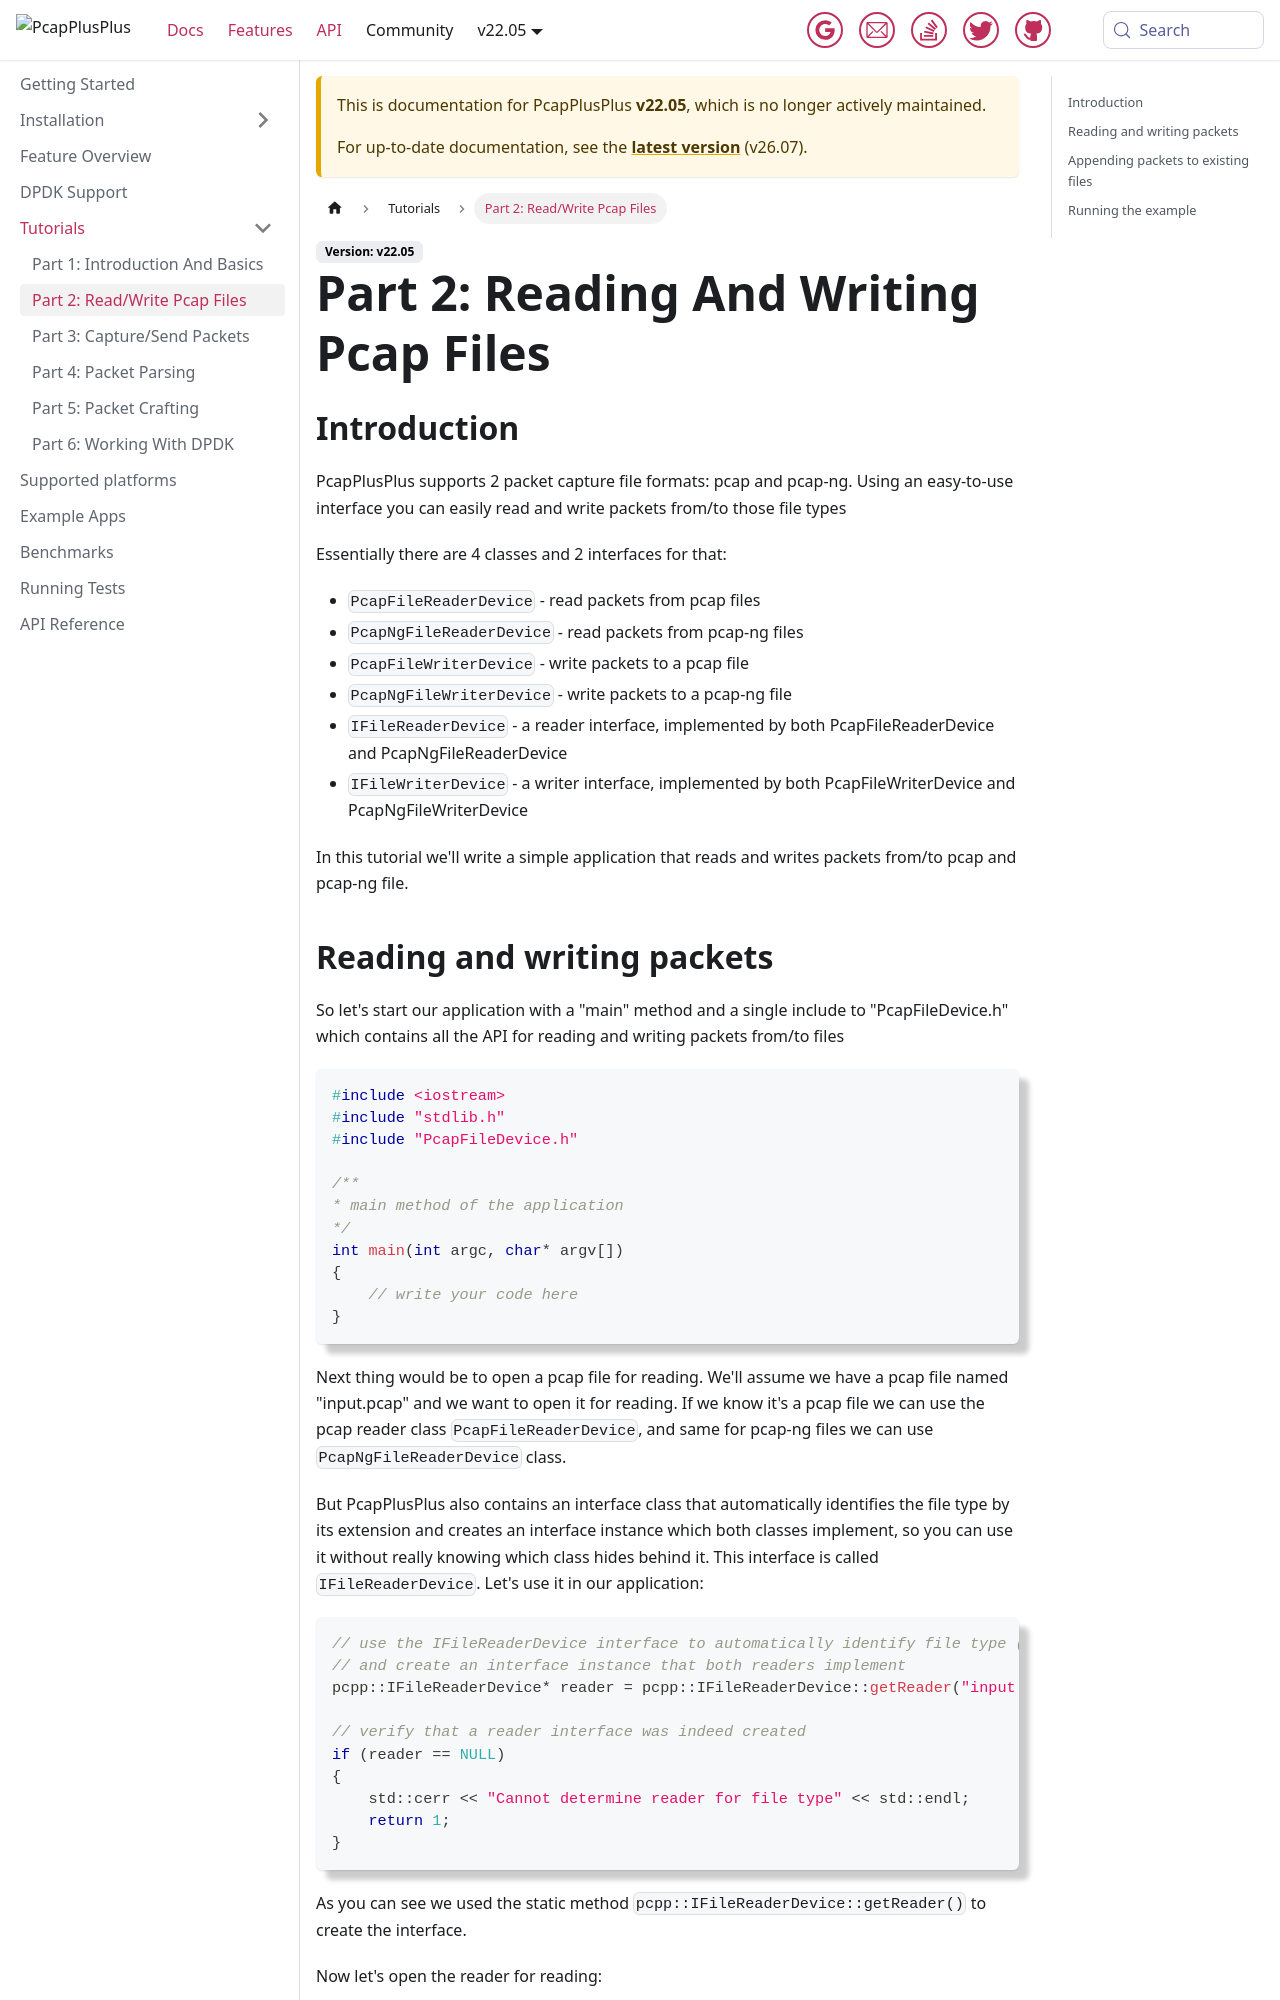

repository: PcapPlusPlus/pcapplusplus.github.io · page: docs/v22.05/tutorials/read-write-pcap.html · generator: jekyll

---
sidebar_position: 2
title: "Part 2: Read/Write Pcap Files"
---

# Part 2: Reading And Writing Pcap Files

## Introduction

PcapPlusPlus supports 2 packet capture file formats: pcap and pcap-ng. Using an easy-to-use interface you can easily read and write packets from/to those file types

Essentially there are 4 classes and 2 interfaces for that:

* `PcapFileReaderDevice` - read packets from pcap files
* `PcapNgFileReaderDevice` - read packets from pcap-ng files
* `PcapFileWriterDevice` - write packets to a pcap file
* `PcapNgFileWriterDevice` - write packets to a pcap-ng file
* `IFileReaderDevice` - a reader interface, implemented by both PcapFileReaderDevice and PcapNgFileReaderDevice
* `IFileWriterDevice` - a writer interface, implemented by both PcapFileWriterDevice and PcapNgFileWriterDevice

In this tutorial we'll write a simple application that reads and writes packets from/to pcap and pcap-ng file.
